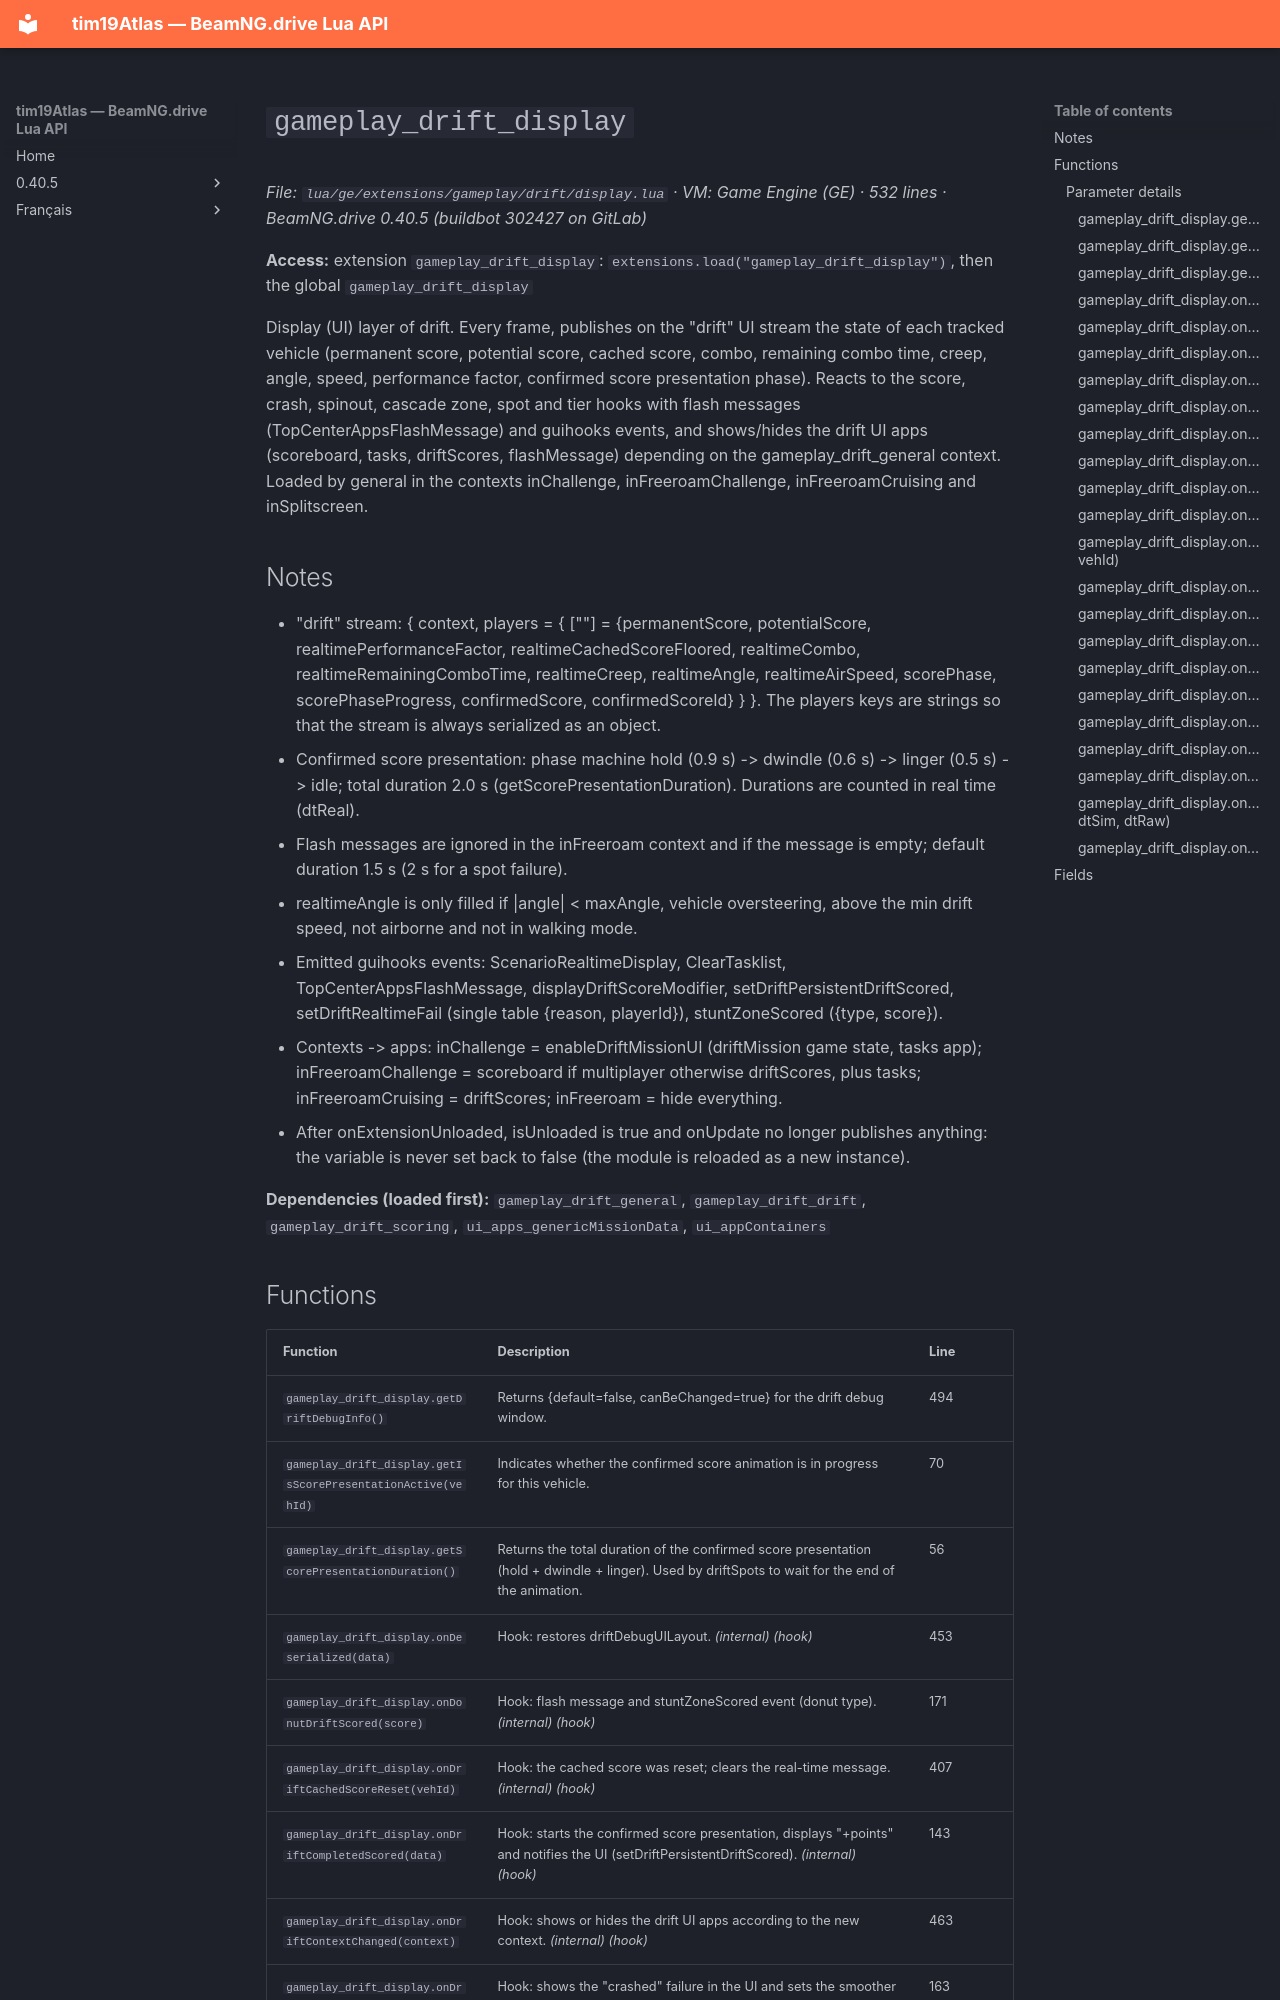

repository: Tim0219800/beamng-lua-atlas · page: 0.40.5/ge/extensions/gameplay/drift/display.html · generator: mkdocs

# `gameplay_drift_display`

*File: `lua/ge/extensions/gameplay/drift/display.lua` · VM: Game Engine (GE) · 532 lines · BeamNG.drive 0.40.5 (buildbot 302427 on GitLab)*

**Access:** extension `gameplay_drift_display`: `extensions.load("gameplay_drift_display")`, then the global `gameplay_drift_display`

Display (UI) layer of drift. Every frame, publishes on the "drift" UI stream the state of each tracked vehicle (permanent score, potential score, cached score, combo, remaining combo time, creep, angle, speed, performance factor, confirmed score presentation phase). Reacts to the score, crash, spinout, cascade zone, spot and tier hooks with flash messages (TopCenterAppsFlashMessage) and guihooks events, and shows/hides the drift UI apps (scoreboard, tasks, driftScores, flashMessage) depending on the gameplay_drift_general context. Loaded by general in the contexts inChallenge, inFreeroamChallenge, inFreeroamCruising and inSplitscreen.

## Notes

- "drift" stream: { context, players = { ["<playerId>"] = {permanentScore, potentialScore, realtimePerformanceFactor, realtimeCachedScoreFloored, realtimeCombo, realtimeRemainingComboTime, realtimeCreep, realtimeAngle, realtimeAirSpeed, scorePhase, scorePhaseProgress, confirmedScore, confirmedScoreId} } }. The players keys are strings so that the stream is always serialized as an object.
- Confirmed score presentation: phase machine hold (0.9 s) -> dwindle (0.6 s) -> linger (0.5 s) -> idle; total duration 2.0 s (getScorePresentationDuration). Durations are counted in real time (dtReal).
- Flash messages are ignored in the inFreeroam context and if the message is empty; default duration 1.5 s (2 s for a spot failure).
- realtimeAngle is only filled if |angle| < maxAngle, vehicle oversteering, above the min drift speed, not airborne and not in walking mode.
- Emitted guihooks events: ScenarioRealtimeDisplay, ClearTasklist, TopCenterAppsFlashMessage, displayDriftScoreModifier, setDriftPersistentDriftScored, setDriftRealtimeFail (single table {reason, playerId}), stuntZoneScored ({type, score}).
- Contexts -> apps: inChallenge = enableDriftMissionUI (driftMission game state, tasks app); inFreeroamChallenge = scoreboard if multiplayer otherwise driftScores, plus tasks; inFreeroamCruising = driftScores; inFreeroam = hide everything.
- After onExtensionUnloaded, isUnloaded is true and onUpdate no longer publishes anything: the variable is never set back to false (the module is reloaded as a new instance).

**Dependencies (loaded first):** `gameplay_drift_general`, `gameplay_drift_drift`, `gameplay_drift_scoring`, `ui_apps_genericMissionData`, `ui_appContainers`
